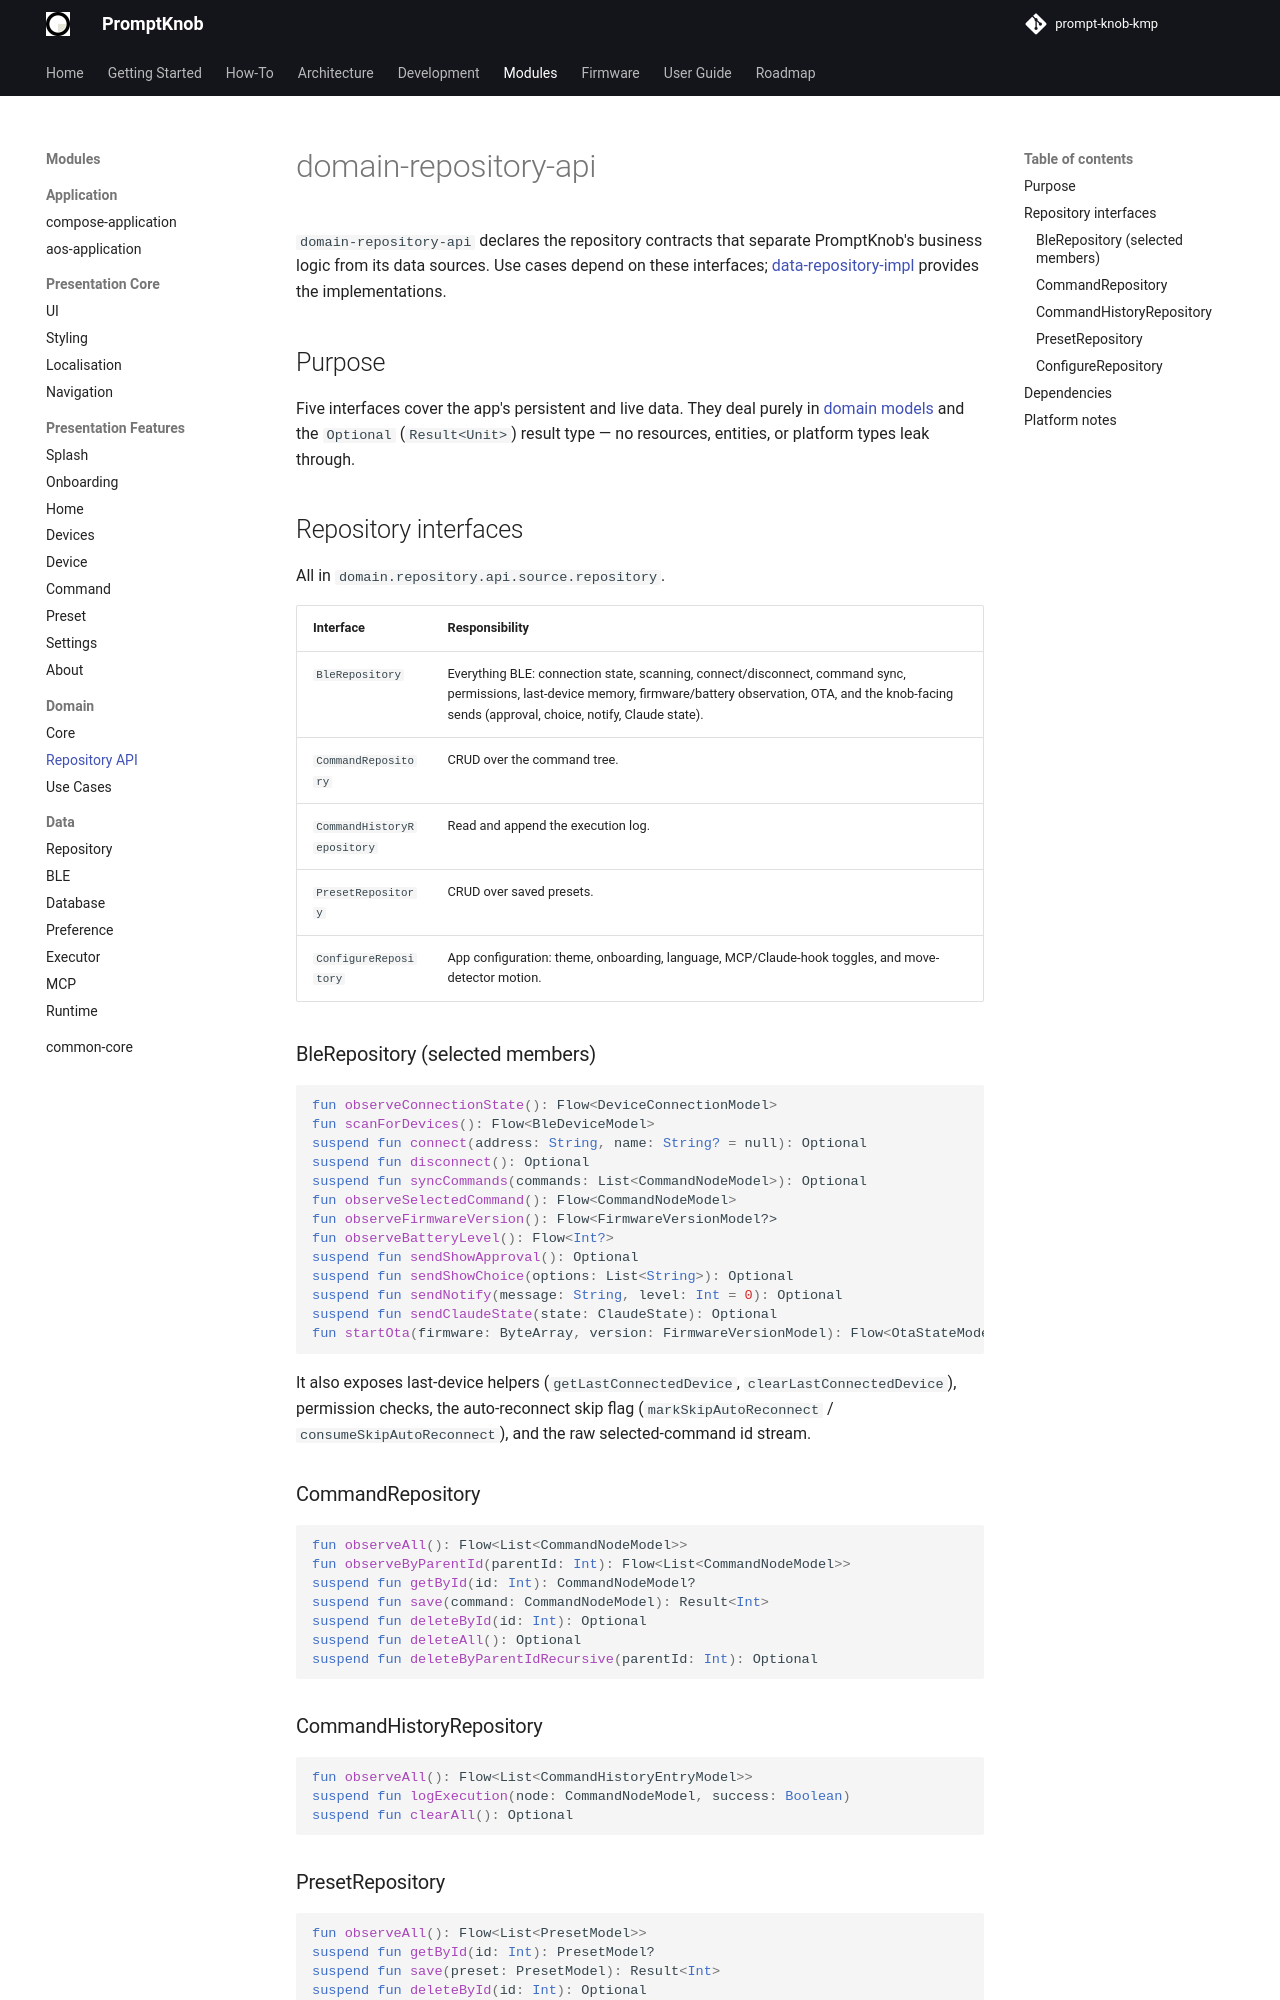

repository: andrew-malitchuk/prompt-knob-kmp · page: modules/domain/repository-api/index.html · generator: mkdocs

# domain-repository-api

`domain-repository-api` declares the repository contracts that separate PromptKnob's business logic from its data sources. Use cases depend on these interfaces; [data-repository-impl](../data/repository.md) provides the implementations.

## Purpose

Five interfaces cover the app's persistent and live data. They deal purely in [domain models](core.md) and the `Optional` (`Result<Unit>`) result type — no resources, entities, or platform types leak through.

## Repository interfaces

All in `domain.repository.api.source.repository`.

| Interface | Responsibility |
|-----------|----------------|
| `BleRepository` | Everything BLE: connection state, scanning, connect/disconnect, command sync, permissions, last-device memory, firmware/battery observation, OTA, and the knob-facing sends (approval, choice, notify, Claude state). |
| `CommandRepository` | CRUD over the command tree. |
| `CommandHistoryRepository` | Read and append the execution log. |
| `PresetRepository` | CRUD over saved presets. |
| `ConfigureRepository` | App configuration: theme, onboarding, language, MCP/Claude-hook toggles, and move-detector motion. |

### BleRepository (selected members)

```kotlin
fun observeConnectionState(): Flow<DeviceConnectionModel>
fun scanForDevices(): Flow<BleDeviceModel>
suspend fun connect(address: String, name: String? = null): Optional
suspend fun disconnect(): Optional
suspend fun syncCommands(commands: List<CommandNodeModel>): Optional
fun observeSelectedCommand(): Flow<CommandNodeModel>
fun observeFirmwareVersion(): Flow<FirmwareVersionModel?>
fun observeBatteryLevel(): Flow<Int?>
suspend fun sendShowApproval(): Optional
suspend fun sendShowChoice(options: List<String>): Optional
suspend fun sendNotify(message: String, level: Int = 0): Optional
suspend fun sendClaudeState(state: ClaudeState): Optional
fun startOta(firmware: ByteArray, version: FirmwareVersionModel): Flow<OtaStateModel>
```

It also exposes last-device helpers (`getLastConnectedDevice`, `clearLastConnectedDevice`), permission checks, the auto-reconnect skip flag (`markSkipAutoReconnect` / `consumeSkipAutoReconnect`), and the raw selected-command id stream.

### CommandRepository

```kotlin
fun observeAll(): Flow<List<CommandNodeModel>>
fun observeByParentId(parentId: Int): Flow<List<CommandNodeModel>>
suspend fun getById(id: Int): CommandNodeModel?
suspend fun save(command: CommandNodeModel): Result<Int>
suspend fun deleteById(id: Int): Optional
suspend fun deleteAll(): Optional
suspend fun deleteByParentIdRecursive(parentId: Int): Optional
```
